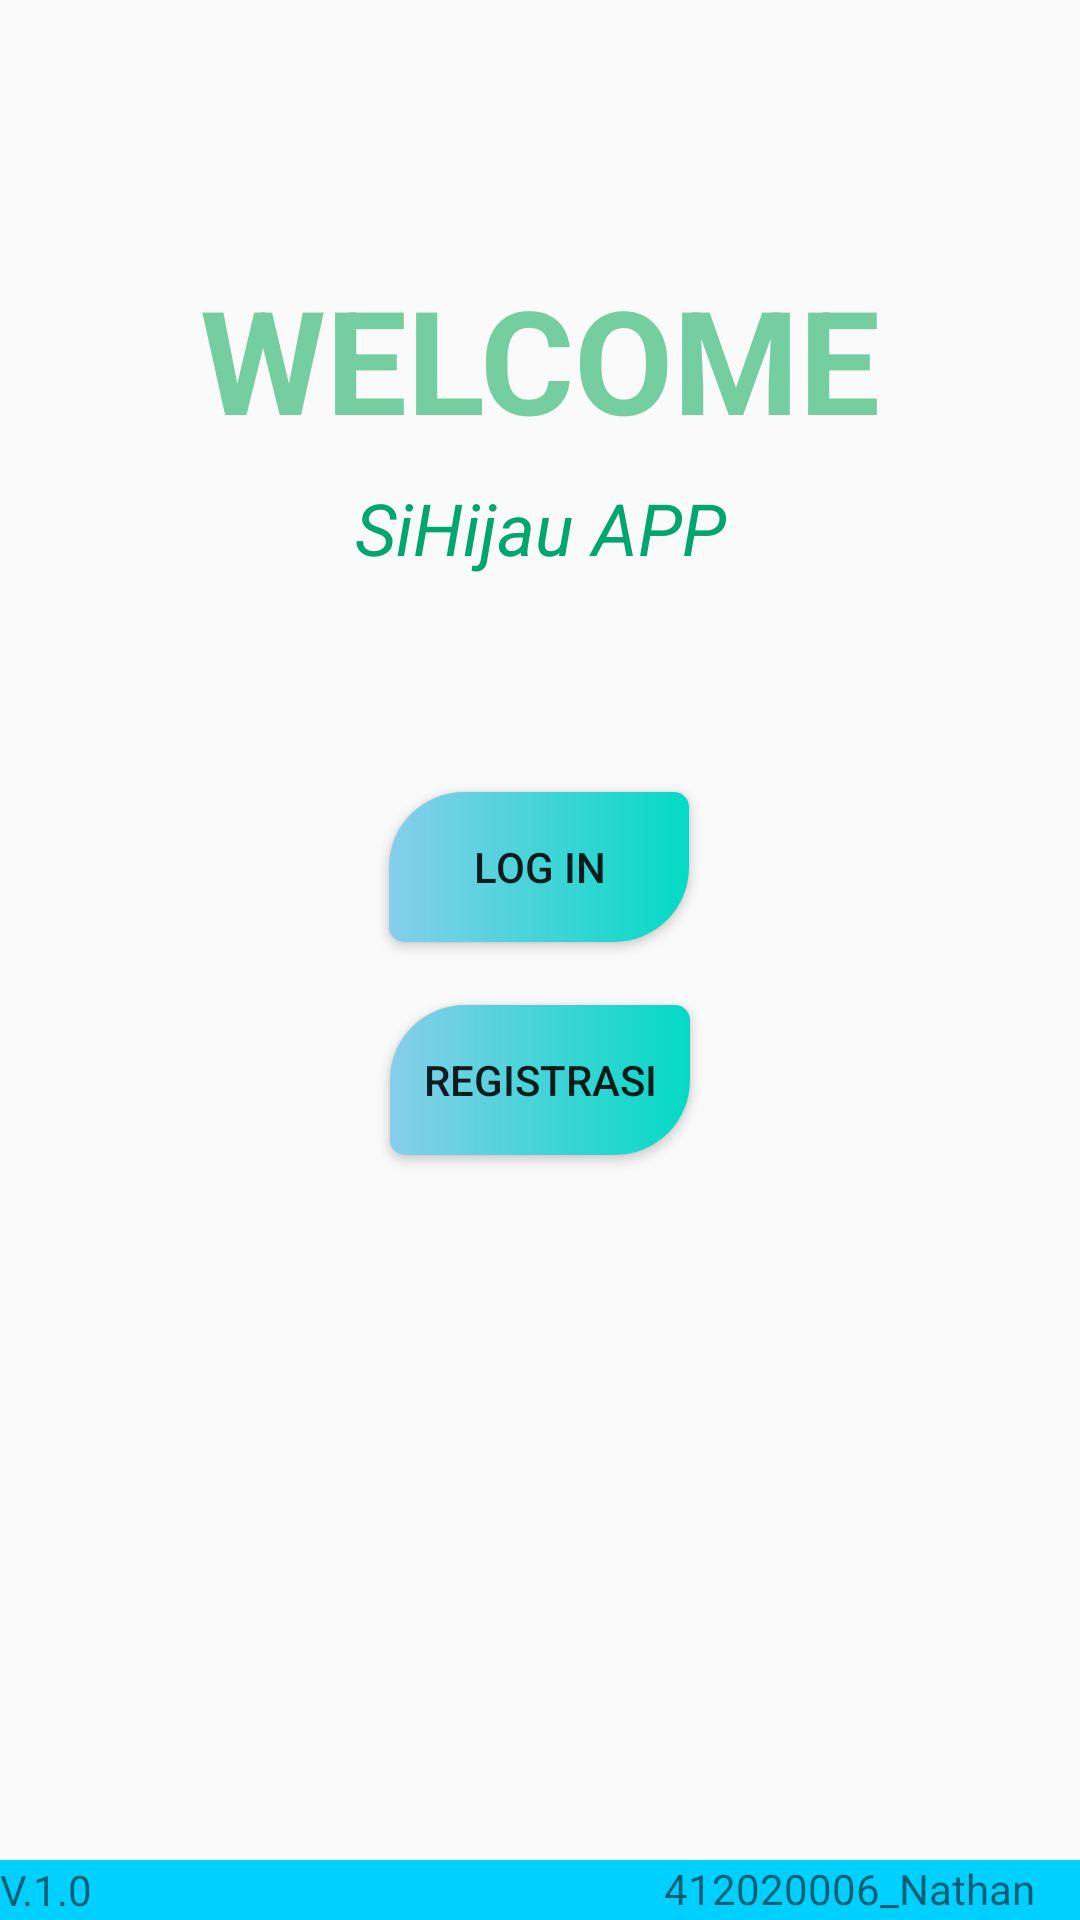

Produce the Android XML layout that renders to this screen, including the resource entries it uses.
<!-- AndroidManifest.xml: application theme Theme.SiHijau -->
<!-- res/layout/activity_main.xml -->
<?xml version="1.0" encoding="utf-8"?>
<androidx.constraintlayout.widget.ConstraintLayout xmlns:android="http://schemas.android.com/apk/res/android"
    xmlns:app="http://schemas.android.com/apk/res-auto"
    xmlns:tools="http://schemas.android.com/tools"
    android:layout_width="match_parent"
    android:layout_height="match_parent"
    tools:context=".MainActivity">

    <TextView
        android:id="@+id/textView1"
        android:layout_width="wrap_content"
        android:layout_height="wrap_content"
        android:layout_marginBottom="8dp"
        android:text="WELCOME"
        android:textAlignment="center"
        android:textColor="#75CE9F"
        android:textSize="48sp"
        android:textStyle="bold"
        app:layout_constraintBottom_toTopOf="@+id/textView2"
        app:layout_constraintLeft_toLeftOf="parent"
        app:layout_constraintRight_toRightOf="parent" />

    <TextView
        android:id="@+id/textView2"
        android:layout_width="wrap_content"
        android:layout_height="wrap_content"
        android:layout_marginBottom="72dp"
        android:text="SiHijau APP"
        android:textAlignment="center"
        android:textColor="#01A66F"
        android:textSize="24sp"
        android:textStyle="italic"
        app:layout_constraintBottom_toTopOf="@+id/login"
        app:layout_constraintLeft_toLeftOf="parent"
        app:layout_constraintRight_toRightOf="parent" />


    <Button
        android:id="@+id/login"
        android:layout_width="wrap_content"
        android:layout_height="wrap_content"
        android:layout_marginTop="264dp"
        android:onClick="onClickEvent"
        android:text="Log In"
        app:layout_constraintEnd_toEndOf="parent"
        app:layout_constraintHorizontal_bias="0.499"
        app:layout_constraintStart_toStartOf="parent"
        app:layout_constraintTop_toTopOf="parent"
        android:background="@drawable/mystyle"/>

    <Button
        android:id="@+id/registrasi"
        android:layout_width="wrap_content"
        android:layout_height="wrap_content"
        android:layout_marginBottom="16dp"
        android:onClick="onClickEvent"
        android:text="Registrasi"
        app:layout_constraintBottom_toBottomOf="parent"
        app:layout_constraintEnd_toEndOf="parent"
        app:layout_constraintStart_toStartOf="parent"
        app:layout_constraintTop_toBottomOf="@+id/login"
        app:layout_constraintVertical_bias="0.081"
        android:background="@drawable/mystyle"/>
    <TableRow
        android:id="@+id/tableRow"
        android:layout_width="match_parent"
        android:layout_height="20dp"
        android:background="#00d0ff"
        app:layout_constraintBottom_toBottomOf="parent"
        app:layout_constraintEnd_toEndOf="parent"
        app:layout_constraintHorizontal_bias="0.0"
        app:layout_constraintStart_toStartOf="parent"
        app:layout_constraintVertical_bias="0.0">

        <TextView
            android:id="@+id/textView4"
            android:layout_width="156dp"
            android:layout_height="match_parent"
            android:gravity="center|fill_horizontal"
            android:text="V.1.0" />

        <TextView
            android:id="@+id/textView3"
            android:layout_width="50dp"
            android:layout_height="match_parent"
            android:gravity="center"
            android:text=""
            android:textAlignment="center"
            android:textColor="#ffff"
            android:textSize="12dp" />


        <TextView
            android:id="@+id/textView5"
            android:layout_width="wrap_content"
            android:layout_height="match_parent"
            android:gravity="center"
            android:text="412020006_Nathan Septian App"
            app:layout_constraintEnd_toEndOf="parent"
            app:layout_constraintTop_toTopOf="parent"
            app:layout_constraintRight_toRightOf="parent"
            app:layout_constraintVertical_bias="1.0" />
    </TableRow>




</androidx.constraintlayout.widget.ConstraintLayout>
<!-- resources referenced by this layout -->
<resources>
  <!-- drawable mystyle (drawable) -->
  <?xml version="1.0" encoding="utf-8"?>
  <shape xmlns:android="http://schemas.android.com/apk/res/android">
  
      <size
          android:height="50dp"
          android:width="100dp"/>
      <gradient
          android:startColor="@color/skyblue"
          android:endColor="@color/teal_200"/>
      <corners
          android:topLeftRadius="25dp"
          android:bottomLeftRadius="5dp"
          android:bottomRightRadius="25dp"
          android:topRightRadius="5dp"/>
  </shape>
  <style name="Theme.SiHijau" parent="Theme.AppCompat.Light.NoActionBar">
          
          <item name="colorPrimary">@color/purple_500</item>
          <item name="colorPrimaryVariant">@color/purple_700</item>
          <item name="colorOnPrimary">@color/white</item>
          
          <item name="colorSecondary">@color/teal_200</item>
          <item name="colorSecondaryVariant">@color/teal_700</item>
          <item name="colorOnSecondary">@color/black</item>
          
          <item name="android:statusBarColor">?attr/colorPrimaryVariant</item>
          
      </style>
  <color name="skyblue">#87CEEB</color>
  <color name="teal_200">#FF03DAC5</color>
  <color name="purple_500">#FF6200EE</color>
  <color name="purple_700">#FF3700B3</color>
  <color name="white">#FFFFFFFF</color>
  <color name="teal_700">#FF018786</color>
  <color name="black">#FF000000</color>
</resources>
